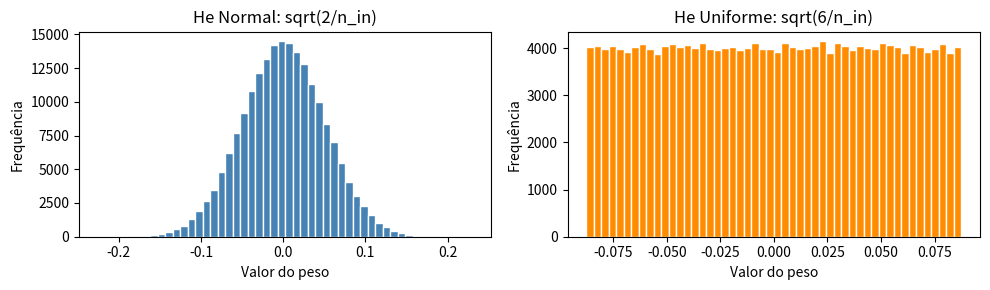

This figure's Python source:
# GO0923-W
# ═══════════════════════════════════════════════════════════════════
# INICIALIZAÇÃO HE UNIFORME
# Slide 26: Inicialização de Pesos
# ═══════════════════════════════════════════════════════════════════
"""
He Uniform initialization:
  W = np.random.randn(n_in, n_out) * sqrt(2/n_in)

Versão uniforme:
  limite = sqrt(6/n_in)
  W ~ Uniform(-limite, +limite)
"""

import numpy as np
import matplotlib
matplotlib.use("Agg")
import matplotlib.pyplot as plt


def he_normal(n_in, n_out):
    """He Normal: W ~ N(0, sqrt(2/n_in))"""
    return np.random.randn(n_in, n_out) * np.sqrt(2.0 / n_in)


def he_uniform(n_in, n_out):
    """He Uniform: W ~ U(-sqrt(6/n_in), +sqrt(6/n_in))"""
    limit = np.sqrt(6.0 / n_in)
    return np.random.uniform(-limit, limit, (n_in, n_out))


if __name__ == "__main__":
    np.random.seed(42)
    n_in, n_out = 784, 256

    # He Normal (fórmula principal)
    W_normal  = he_normal(n_in, n_out)
    W_uniform = he_uniform(n_in, n_out)

    print("=" * 55)
    print("HE INITIALIZATION — Normal vs Uniforme")
    print("=" * 55)
    print(f"  He Normal:   std={W_normal.std():.4f}  "
          f"(esperado {np.sqrt(2/n_in):.4f})")
    print(f"  He Uniforme: std={W_uniform.std():.4f}  "
          f"(esperado {np.sqrt(6/n_in)/np.sqrt(3):.4f})")

    fig, axes = plt.subplots(1, 2, figsize=(10, 3))
    axes[0].hist(W_normal.ravel(),  bins=50, color="steelblue", edgecolor="white")
    axes[0].set_title("He Normal: sqrt(2/n_in)")
    axes[1].hist(W_uniform.ravel(), bins=50, color="darkorange", edgecolor="white")
    axes[1].set_title("He Uniforme: sqrt(6/n_in)")
    for ax in axes:
        ax.set_xlabel("Valor do peso"); ax.set_ylabel("Frequência")
    plt.tight_layout()
    plt.savefig("GO0923_he_uniform.png", dpi=100, bbox_inches="tight")
    plt.show()
    print("\nSalvo: GO0923_he_uniform.png")
    print("\n✅ He Normal é mais comum; Uniforme é ligeiramente mais estável")
